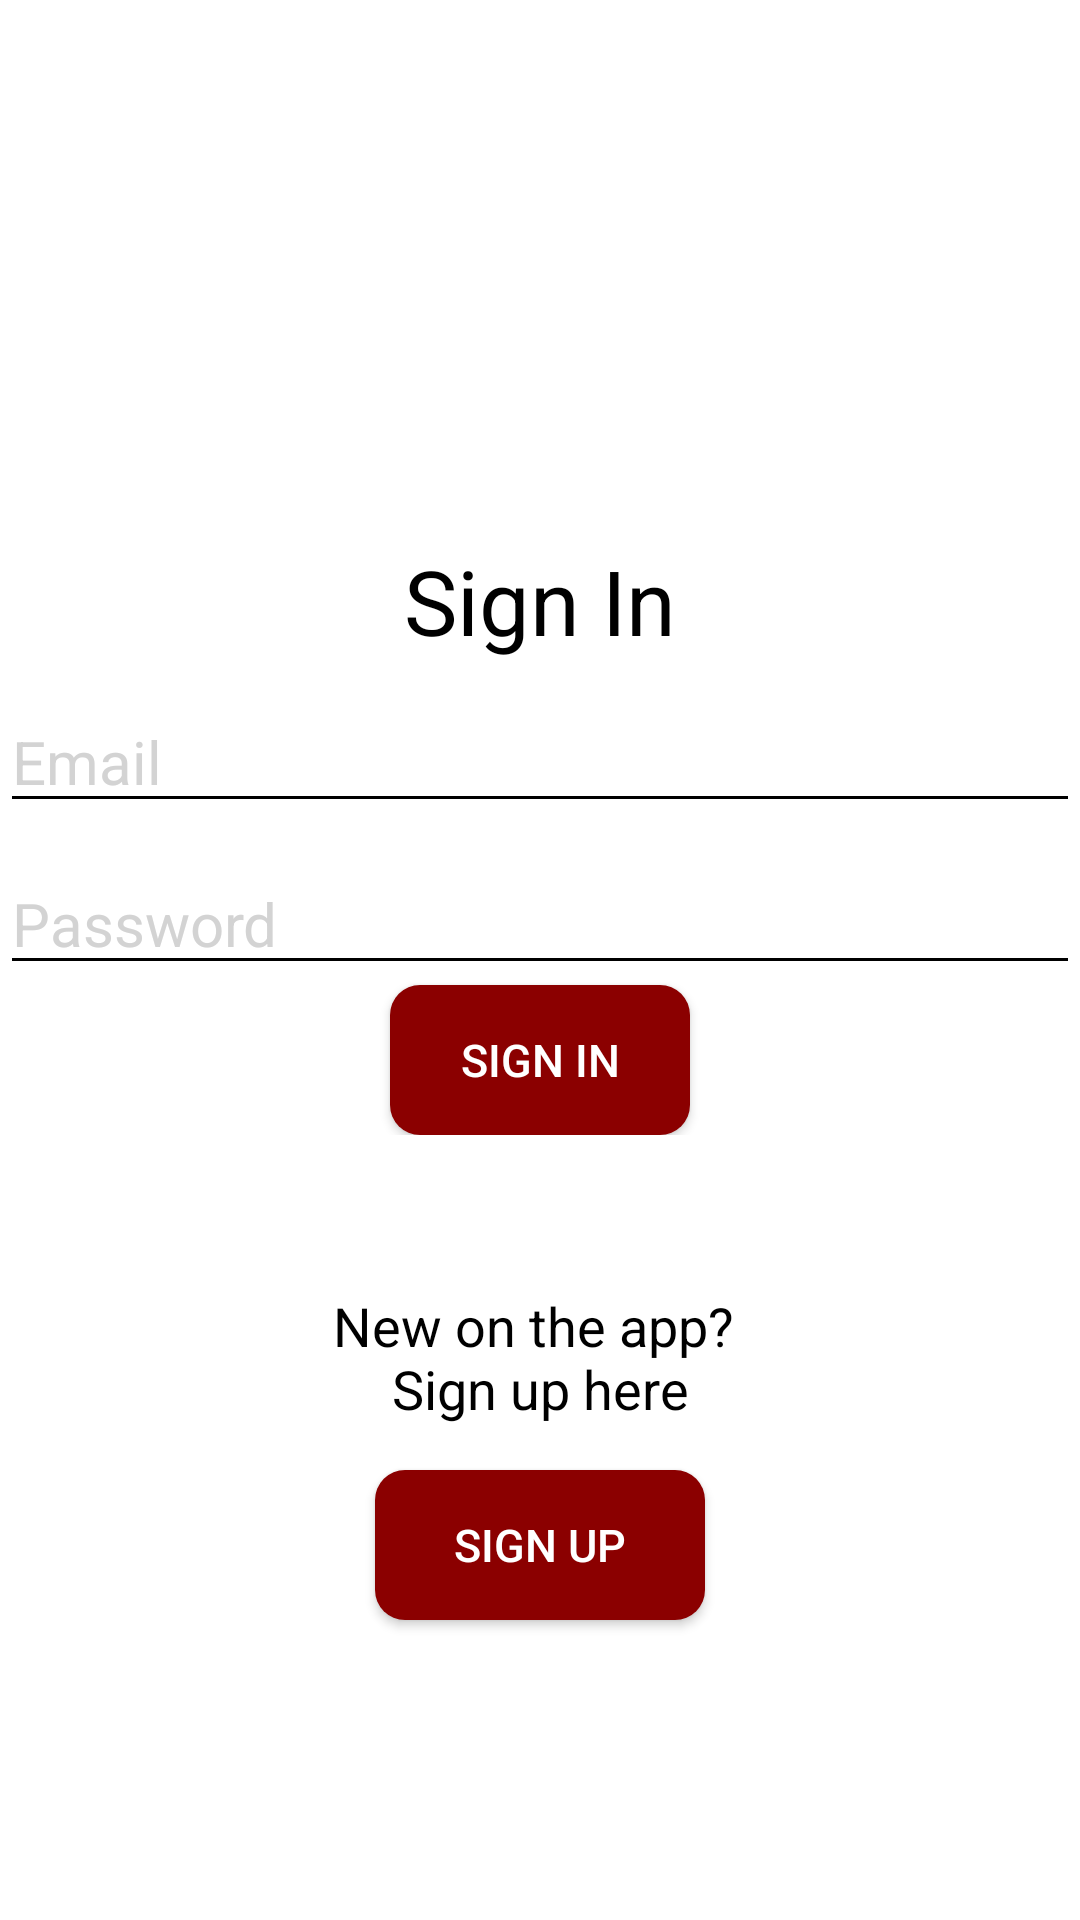

Write the Android layout XML for this screen, with the resource values it uses.
<!-- AndroidManifest.xml: application theme Theme.ISEPDevAppMobileAdmin -->
<!-- res/layout/sign_in.xml -->
<?xml version="1.0" encoding="utf-8"?>
<RelativeLayout xmlns:android="http://schemas.android.com/apk/res/android"
    xmlns:app="http://schemas.android.com/apk/res-auto"
    xmlns:tools="http://schemas.android.com/tools"
    android:id="@+id/sign_in_page"
    android:layout_width="match_parent"
    android:layout_height="match_parent"
    android:background="@color/white"
    tools:context=".activity.SignIn">

    <LinearLayout
        android:layout_width="match_parent"
        android:layout_height="wrap_content"
        android:orientation="vertical">

        <TextView
            android:layout_width="match_parent"
            android:layout_height="wrap_content"
            android:text="@string/sign_in"
            android:layout_marginTop="180dp"
            android:gravity="center"
            android:textColor="@color/black"
            android:textSize="30sp">
        </TextView>

        <EditText
            android:id="@+id/sign_in_email_edit_text"
            android:layout_width="match_parent"
            android:layout_height="wrap_content"
            android:hint="@string/email"
            android:textColor="@color/black"
            android:textColorHint="#D3D3D3"
            android:backgroundTint="@color/black"
            android:textSize="20sp"
            android:inputType="textEmailAddress"
            android:layout_marginTop="10dp">
        </EditText>

        <EditText
            android:id="@+id/sign_in_password_edit_text"
            android:layout_width="match_parent"
            android:layout_height="wrap_content"
            android:hint="@string/password"
            android:textColor="@color/black"
            android:textColorHint="#D3D3D3"
            android:backgroundTint="@color/black"
            android:textSize="20sp"
            android:inputType="textPassword"
            android:layout_marginTop="10dp">
        </EditText>

        <Button
            android:id="@+id/sign_in_button"
            android:layout_width="100dp"
            android:layout_height="wrap_content"
            android:text="@string/sign_in"
            android:layout_gravity="center"
            android:textColor="@color/white"
            android:textSize="15sp"
            android:background="@drawable/round_corners_button"
            app:backgroundTint="#8B0000"
            android:textColorHint="#8B0000">
        </Button>

    </LinearLayout>

    <LinearLayout
        android:layout_width="match_parent"
        android:layout_height="wrap_content"
        android:orientation="vertical"
        android:layout_alignParentBottom="true">

        <TextView
            android:layout_width="match_parent"
            android:layout_height="wrap_content"
            android:text="@string/new_on_the_app_text"
            android:gravity="center"
            android:textColor="@color/black"
            android:textSize="18sp">
        </TextView>

        <Button
            android:id="@+id/redirect_to_sign_up_page_button"
            android:layout_width="110dp"
            android:layout_height="wrap_content"
            android:text="@string/sign_up"
            android:layout_gravity="center"
            android:textColor="@color/white"
            android:textSize="15sp"
            android:background="@drawable/round_corners_button"
            app:backgroundTint="#8B0000"
            android:textColorHint="#8B0000"
            android:layout_marginBottom="100dp"
            android:layout_marginTop="15dp">
        </Button>

    </LinearLayout>

</RelativeLayout>
<!-- resources referenced by this layout -->
<resources>
  <!-- drawable round_corners_button (drawable) -->
  <?xml version="1.0" encoding="utf-8"?>
  <shape xmlns:android="http://schemas.android.com/apk/res/android">
      <size
          android:height="50dp"
          android:width="100dp">
      </size>
  
      <solid
          android:color="@color/black">
      </solid>
  
      <corners
          android:radius="10dp">
      </corners>
  
  </shape>
  <string name="email">Email</string>
  <string name="new_on_the_app_text">New on the app? \nSign up here</string>
  <string name="password">Password</string>
  <string name="sign_in">Sign In</string>
  <string name="sign_up">Sign Up</string>
  <style name="Theme.ISEPDevAppMobileAdmin" parent="Base.Theme.ISEPDevAppMobileAdmin" />
  <style name="Base.Theme.ISEPDevAppMobileAdmin" parent="Theme.Material3.DayNight.NoActionBar">
          
          
      </style>
  <!-- not gathered from this repository: default colours our renderer supplied (Android Studio template values) -->
  <color name="black">#FF000000</color>
  <color name="white">#FFFFFFFF</color>
</resources>
